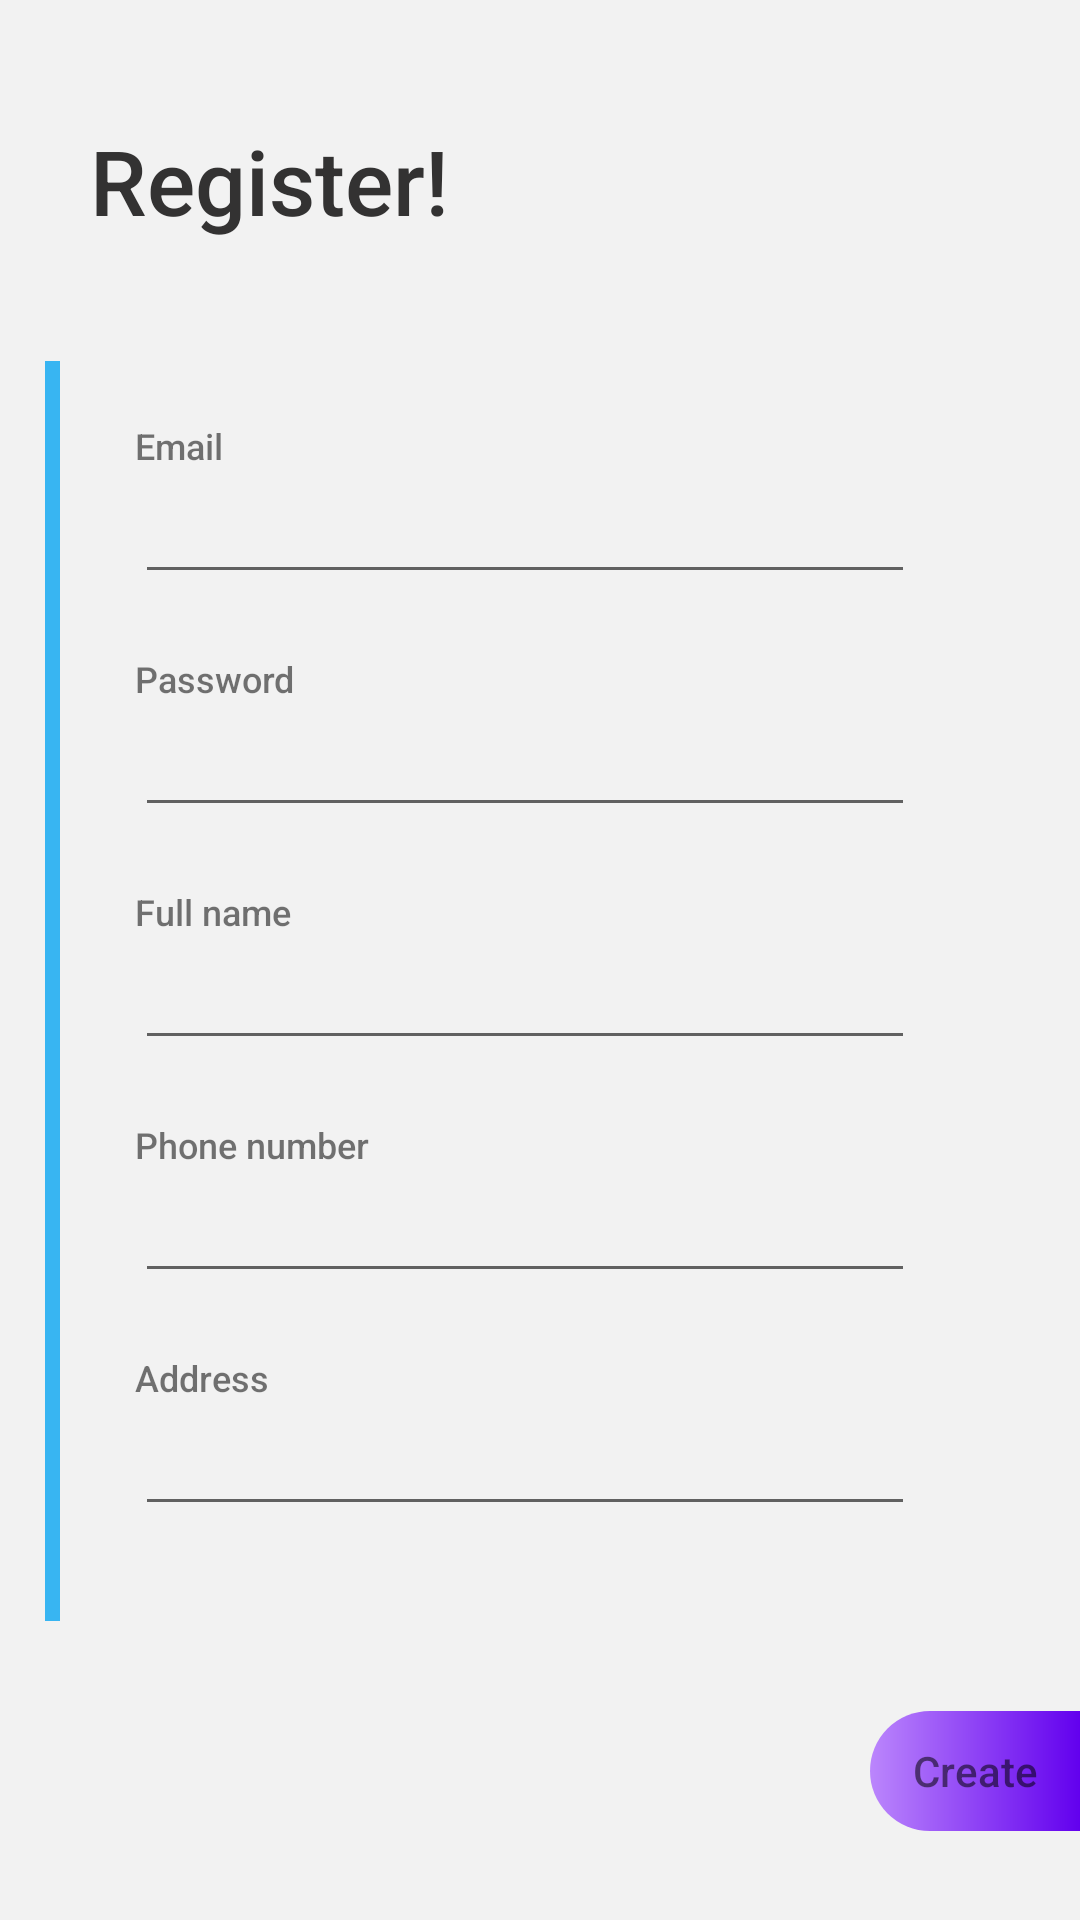

Write the Android layout XML for this screen, with the resource values it uses.
<!-- AndroidManifest.xml: application theme Theme.MyShop2 -->
<!-- res/layout/activity_register.xml -->
<?xml version="1.0" encoding="utf-8"?>
<androidx.appcompat.widget.LinearLayoutCompat xmlns:android="http://schemas.android.com/apk/res/android"
    xmlns:app="http://schemas.android.com/apk/res-auto"
    xmlns:tools="http://schemas.android.com/tools"
    android:layout_width="match_parent"
    android:layout_height="match_parent"
    android:background="#f2f2f2"
    android:orientation="vertical"
    tools:context=".ActivityPackage.RegisterActivity">
    <LinearLayout
        android:layout_width="match_parent"
        android:layout_height="wrap_content"
        android:orientation="horizontal"
        android:layout_marginTop="40dp">
        <TextView
            android:layout_width="match_parent"
            android:layout_height="wrap_content"
            android:layout_gravity="bottom"
            android:text="Register!"
            android:fontFamily="sans-serif-medium"
            android:layout_marginLeft="30dp"
            android:gravity="center_vertical"
            android:textColor="#333232"
            android:textSize="30sp"/>
    </LinearLayout>

    <LinearLayout
        android:layout_width="match_parent"
        android:layout_height="wrap_content"
        android:layout_marginTop="40dp"
        android:paddingLeft="15dp"
        android:orientation="horizontal">
        <View
            android:layout_width="5dp"
            android:layout_height="420dp"
            android:background="#38b5f2"/>
        <LinearLayout
            android:layout_width="match_parent"
            android:layout_height="wrap_content"
            android:layout_marginLeft="15dp"
            android:layout_marginRight="35dp"

            android:background="@drawable/hinhchunhat_shape">
            <LinearLayout
                android:layout_marginLeft="10dp"
                android:layout_width="match_parent"
                android:layout_marginRight="20dp"
                android:layout_height="420dp"
                android:orientation="vertical">

                <TextView
                    android:layout_width="wrap_content"
                    android:layout_height="wrap_content"
                    android:text="Email"
                    android:fontFamily="sans-serif-medium"
                    android:layout_marginTop="20dp"
                    android:textSize="12sp"/>
                <EditText
                    android:id="@+id/editRegisterEmail"
                    android:layout_width="match_parent"
                    android:layout_height="wrap_content"
                    android:fontFamily="sans-serif-medium"
                    />
                <TextView
                    android:fontFamily="sans-serif-medium"
                    android:layout_width="wrap_content"
                    android:layout_height="wrap_content"
                    android:text="Password"
                    android:layout_marginTop="20dp"
                    android:textSize="12sp"/>
                <EditText
                    android:id="@+id/editRegisterPassword"
                    android:layout_width="match_parent"
                    android:layout_height="wrap_content"
                    android:fontFamily="sans-serif-medium"
                    />
                <TextView
                    android:fontFamily="sans-serif-medium"
                    android:layout_width="wrap_content"
                    android:layout_height="wrap_content"
                    android:text="Full name"
                    android:layout_marginTop="20dp"
                    android:textSize="12sp"/>
                <EditText
                    android:id="@+id/editRegisterFullName"
                    android:layout_width="match_parent"
                    android:layout_height="wrap_content"
                    android:fontFamily="sans-serif-medium"
                    />
                <TextView
                    android:fontFamily="sans-serif-medium"
                    android:layout_width="wrap_content"
                    android:layout_height="wrap_content"
                    android:text="Phone number"
                    android:layout_marginTop="20dp"
                    android:textSize="12sp"/>
                <EditText
                    android:id="@+id/editRegisterPhoneNumber"
                    android:layout_width="match_parent"
                    android:layout_height="wrap_content"
                    android:fontFamily="sans-serif-medium"
                    />
                <TextView
                    android:fontFamily="sans-serif-medium"
                    android:layout_width="wrap_content"
                    android:layout_height="wrap_content"
                    android:text="Address"
                    android:layout_marginTop="20dp"
                    android:textSize="12sp"/>
                <EditText
                    android:id="@+id/editRegisterAdsress"
                    android:layout_width="match_parent"
                    android:layout_height="wrap_content"
                    android:fontFamily="sans-serif-medium"
                    />
            </LinearLayout>
        </LinearLayout>
    </LinearLayout>

    <LinearLayout
        android:id="@+id/btnCreateUser"
        android:layout_marginTop="30dp"
        android:layout_gravity="right"
        android:background="@drawable/login_btn_shape"
        android:layout_width="70dp"
        android:layout_height="40dp">
        <TextView
            android:layout_width="match_parent"
            android:layout_height="wrap_content"
            android:text="Create"
            android:fontFamily="sans-serif-medium"
            android:layout_gravity="center"
            android:gravity="center"/>


    </LinearLayout>

</androidx.appcompat.widget.LinearLayoutCompat>
<!-- resources referenced by this layout -->
<resources>
  <!-- drawable login_btn_shape (drawable) -->
  <?xml version="1.0" encoding="utf-8"?>
  <shape xmlns:android="http://schemas.android.com/apk/res/android">
      <corners android:topLeftRadius="60dp"
          android:bottomLeftRadius="60dp"/>
      <gradient android:startColor="@color/purple_200"
          android:endColor="@color/purple_500"/>
  </shape>
  <style name="Theme.MyShop2" parent="Theme.Design.Light.NoActionBar">
          
  
          <item name="colorPrimary">@color/purple_500</item>
          <item name="colorPrimaryVariant">@color/purple_700</item>
          <item name="colorOnPrimary">@color/white</item>
          
          <item name="colorSecondary">@color/teal_200</item>
          <item name="colorSecondaryVariant">@color/teal_700</item>
          <item name="colorOnSecondary">@color/black</item>
          
          <item name="android:statusBarColor" tools:targetApi="l">?attr/colorPrimaryVariant</item>
          
      </style>
  <color name="purple_200">#FFBB86FC</color>
  <color name="purple_500">#FF6200EE</color>
  <color name="purple_700">#FF3700B3</color>
  <color name="white">#FFFFFFFF</color>
  <color name="teal_200">#FF03DAC5</color>
  <color name="teal_700">#FF018786</color>
  <color name="black">#FF000000</color>
</resources>
